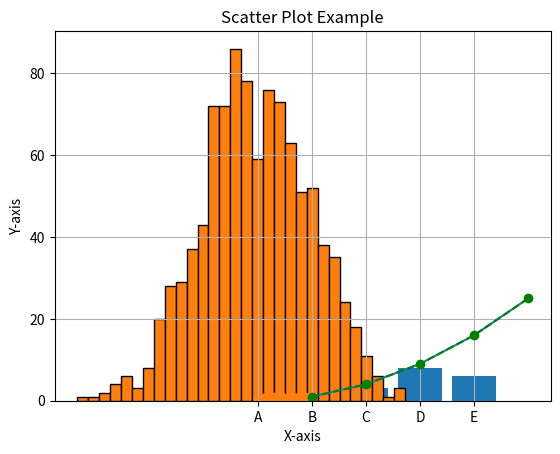
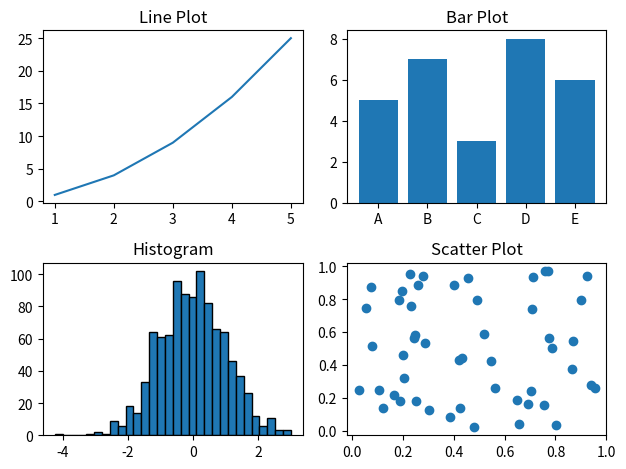

Recreate these plots in Python, in order.
# Import matplotlib

import matplotlib.pyplot as plt
import numpy as np

# Exercise 1: Basic Line Plot
# Data
x = [1, 2, 3, 4, 5]
y = [1, 4, 9, 16, 25]
# Plotting
plt.plot(x, y)
plt.xlabel('X-axis')
plt.ylabel('Y-axis')
plt.title('Simple Line Plot')
plt.show()

# Exercise 2: Customizing Plots
x = [1, 2, 3, 4, 5]
y = [1, 4, 9, 16, 25]
# Plotting
plt.plot(x, y, color='green', linestyle='--', marker='o')
plt.xlabel('X-axis')
plt.ylabel('Y-axis')
plt.title('Customized Line Plot')
plt.grid(True)
plt.show()

# Exercise 3: Bar Plot

categories = ['A', 'B', 'C', 'D', 'E']
values = [5, 7, 3, 8, 6]
# Plotting
plt.bar(categories, values)
plt.xlabel('Categories')
plt.ylabel('Values')
plt.title('Bar Plot Example')
plt.show()

# Exercise 4: Histogram
data = np.random.randn(1000)

# Plotting
plt.hist(data, bins=30, edgecolor='black')
plt.xlabel('Value')
plt.ylabel('Frequency')
plt.title('Histogram Example')
plt.show()

# Exercise 5: Scatter Plot
# Data
x = np.random.rand(50)
y = np.random.rand(50)
# Plotting
plt.scatter(x, y)
plt.xlabel('X-axis')
plt.ylabel('Y-axis')
plt.title('Scatter Plot Example')
plt.show()

# Exercise 6: Subplots
# Data
x = [1, 2, 3, 4, 5]
y = [1, 4, 9, 16, 25]
categories = ['A', 'B', 'C', 'D', 'E']
values = [5, 7, 3, 8, 6]
data = np.random.randn(1000)
x_scatter = np.random.rand(50)
y_scatter = np.random.rand(50)

# Plotting
fig, axs = plt.subplots(2, 2)
# Line Plot
axs[0, 0].plot(x, y)
axs[0, 0].set_title('Line Plot')
# Bar Plot
axs[0, 1].bar(categories, values)
axs[0, 1].set_title('Bar Plot')
# Histogram
axs[1, 0].hist(data, bins=30, edgecolor='black')
axs[1, 0].set_title('Histogram')
# Scatter Plot
axs[1, 1].scatter(x_scatter, y_scatter)
axs[1, 1].set_title('Scatter Plot')
plt.tight_layout()
plt.show()